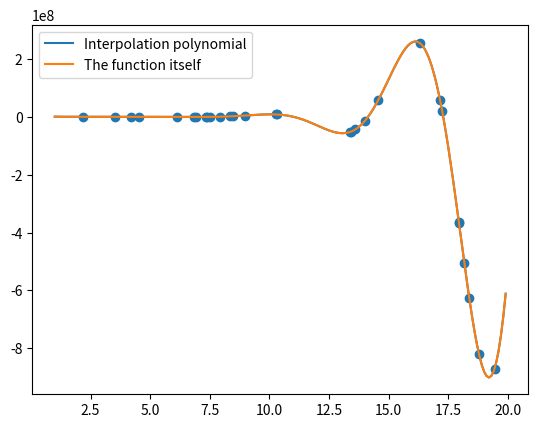

The script that saved this image:
from matplotlib import pyplot as plt
import random
import math


def w_prime_exp(points, for_point):
    product = 1
    for index, point in enumerate(points):
        if index != for_point:
            product *= points[for_point] - point
    return product


def w_exp(points, for_point, x):
    """divided by (x - xi)"""
    product = 1
    for index, point in enumerate(points):
        if index != for_point:
            product *= x - point
    return product


def lagrange_pol(func, points, x):
    total = 0
    for index, point in enumerate(points):
        total += func(point) / w_prime_exp(points, index) * w_exp(points, index, x)
    return total


def present_solution(true_func, points, evaluate_err_at=None):

    xs = [0.1*x for x in range(int(points[0]-1)*10, int(points[-1]+1)*10)]
    my_ys = [lagrange_pol(my_func, points, x) for x in xs]
    true_ys = [true_func(x) for x in xs]

    plt.plot(xs, my_ys, label='Interpolation polynomial')
    plt.plot(xs, true_ys, label='The function itself')
    plt.scatter(points, list(map(true_func, points)))
    plt.legend()

    if evaluate_err_at is not None:
        error = abs(newton_pol(my_func, points, evaluate_err_at) - my_func(evaluate_err_at))
        plt.title(f'The error at X* is equal to {round(error, 2)}, X* = {evaluate_err_at}.')

    plt.show()


def get_random_ascending_array(how_many, start, end):
    array = [random.uniform(start, end) for i in range(how_many)]
    return sorted(array)


def my_func(x):
    return x**5 - x**7 * math.cos(x)


present_solution(my_func, get_random_ascending_array(30, 1, 20))
